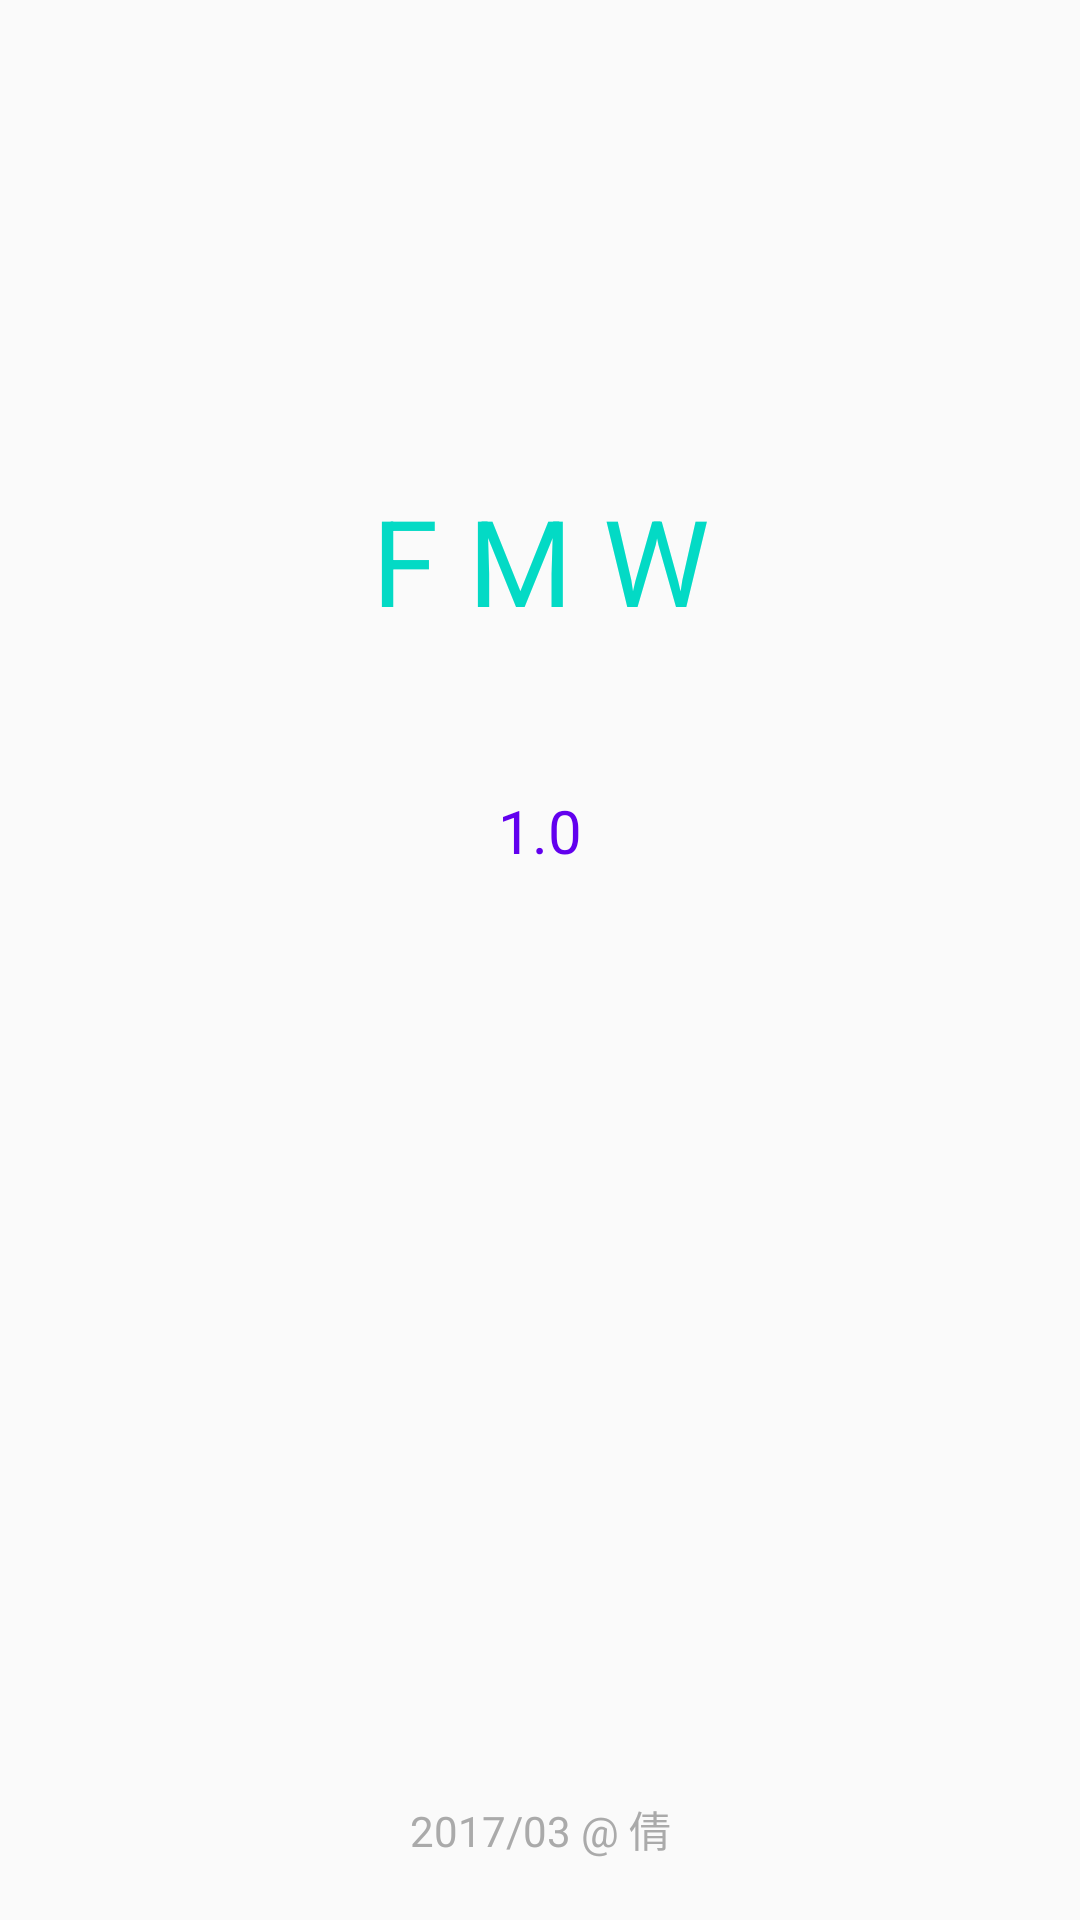

The Android layout XML behind this screen, and the referenced resources:
<!-- AndroidManifest.xml: application theme AppTheme -->
<!-- res/layout/activity_splash.xml -->
<?xml version="1.0" encoding="utf-8"?>
<LinearLayout xmlns:android="http://schemas.android.com/apk/res/android"
    android:id="@+id/activity_splash"
    android:layout_width="match_parent"
    android:layout_height="match_parent"
    android:orientation="vertical">

    <TextView
        android:layout_width="match_parent"
        android:layout_height="wrap_content"
        android:layout_marginTop="160dp"
        android:gravity="center"
        android:text="F M W"
        android:textColor="@color/colorAccent"
        android:textSize="40sp" />

    <TextView
        android:id="@+id/textView_version"
        android:layout_width="match_parent"
        android:layout_height="wrap_content"
        android:layout_marginTop="50dp"
        android:gravity="center"
        android:text="1.0"
        android:textColor="@color/colorPrimary"
        android:textSize="20sp" />

    <TextView
        android:layout_width="match_parent"
        android:layout_height="match_parent"
        android:layout_marginBottom="20dp"
        android:gravity="center_horizontal|bottom"
        android:text="2017/03 @ 倩"
        android:textColor="#aaa"
        android:textSize="14sp" />

</LinearLayout>
<!-- resources referenced by this layout -->
<resources>
  <style name="AppTheme" parent="Theme.AppCompat.Light.NoActionBar">
          
          <item name="colorPrimary">@color/colorPrimary</item>
          <item name="colorPrimaryDark">@color/colorPrimaryDark</item>
          <item name="colorAccent">@color/colorAccent</item>
      </style>
  <!-- not gathered from this repository: default colours our renderer supplied (Android Studio template values) -->
  <color name="colorPrimary">#FF6200EE</color>
  <color name="colorPrimaryDark">#FF3700B3</color>
  <color name="colorAccent">#FF03DAC5</color>
</resources>
